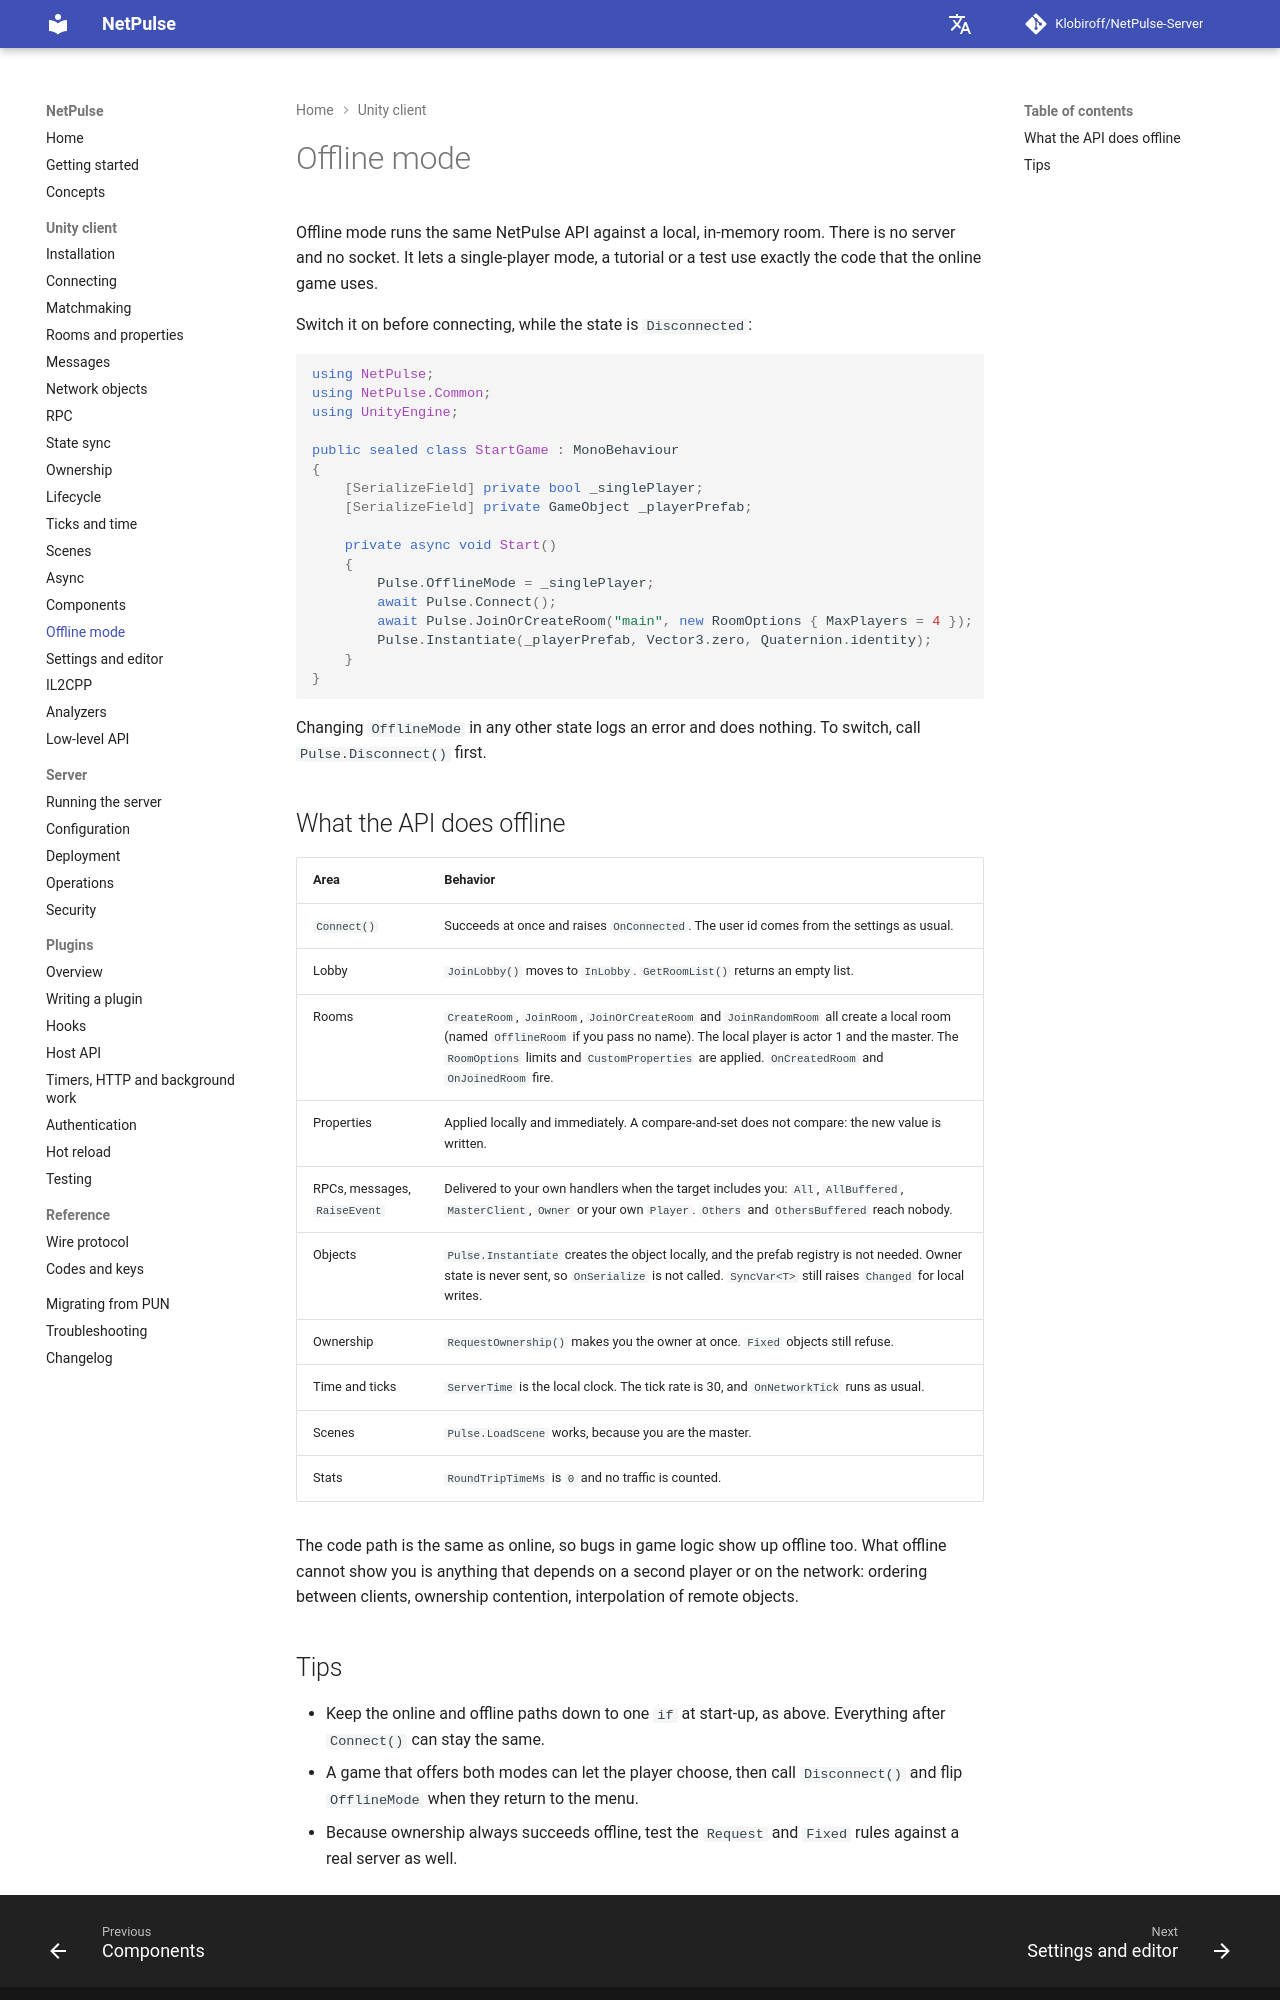

repository: Klobiroff/NetPulse-Server · page: unity/offline-mode/index.html · generator: mkdocs

# Offline mode

Offline mode runs the same NetPulse API against a local, in-memory room. There is no server and no socket. It lets a single-player mode, a tutorial or a test use exactly the code that the online game uses.

Switch it on before connecting, while the state is `Disconnected`:

```csharp
using NetPulse;
using NetPulse.Common;
using UnityEngine;

public sealed class StartGame : MonoBehaviour
{
    [SerializeField] private bool _singlePlayer;
    [SerializeField] private GameObject _playerPrefab;

    private async void Start()
    {
        Pulse.OfflineMode = _singlePlayer;
        await Pulse.Connect();
        await Pulse.JoinOrCreateRoom("main", new RoomOptions { MaxPlayers = 4 });
        Pulse.Instantiate(_playerPrefab, Vector3.zero, Quaternion.identity);
    }
}
```

Changing `OfflineMode` in any other state logs an error and does nothing. To switch, call `Pulse.Disconnect()` first.

## What the API does offline

| Area | Behavior |
|---|---|
| `Connect()` | Succeeds at once and raises `OnConnected`. The user id comes from the settings as usual. |
| Lobby | `JoinLobby()` moves to `InLobby`. `GetRoomList()` returns an empty list. |
| Rooms | `CreateRoom`, `JoinRoom`, `JoinOrCreateRoom` and `JoinRandomRoom` all create a local room (named `OfflineRoom` if you pass no name). The local player is actor 1 and the master. The `RoomOptions` limits and `CustomProperties` are applied. `OnCreatedRoom` and `OnJoinedRoom` fire. |
| Properties | Applied locally and immediately. A compare-and-set does not compare: the new value is written. |
| RPCs, messages, `RaiseEvent` | Delivered to your own handlers when the target includes you: `All`, `AllBuffered`, `MasterClient`, `Owner` or your own `Player`. `Others` and `OthersBuffered` reach nobody. |
| Objects | `Pulse.Instantiate` creates the object locally, and the prefab registry is not needed. Owner state is never sent, so `OnSerialize` is not called. `SyncVar<T>` still raises `Changed` for local writes. |
| Ownership | `RequestOwnership()` makes you the owner at once. `Fixed` objects still refuse. |
| Time and ticks | `ServerTime` is the local clock. The tick rate is 30, and `OnNetworkTick` runs as usual. |
| Scenes | `Pulse.LoadScene` works, because you are the master. |
| Stats | `RoundTripTimeMs` is `0` and no traffic is counted. |

The code path is the same as online, so bugs in game logic show up offline too. What offline cannot show you is anything that depends on a second player or on the network: ordering between clients, ownership contention, interpolation of remote objects.
